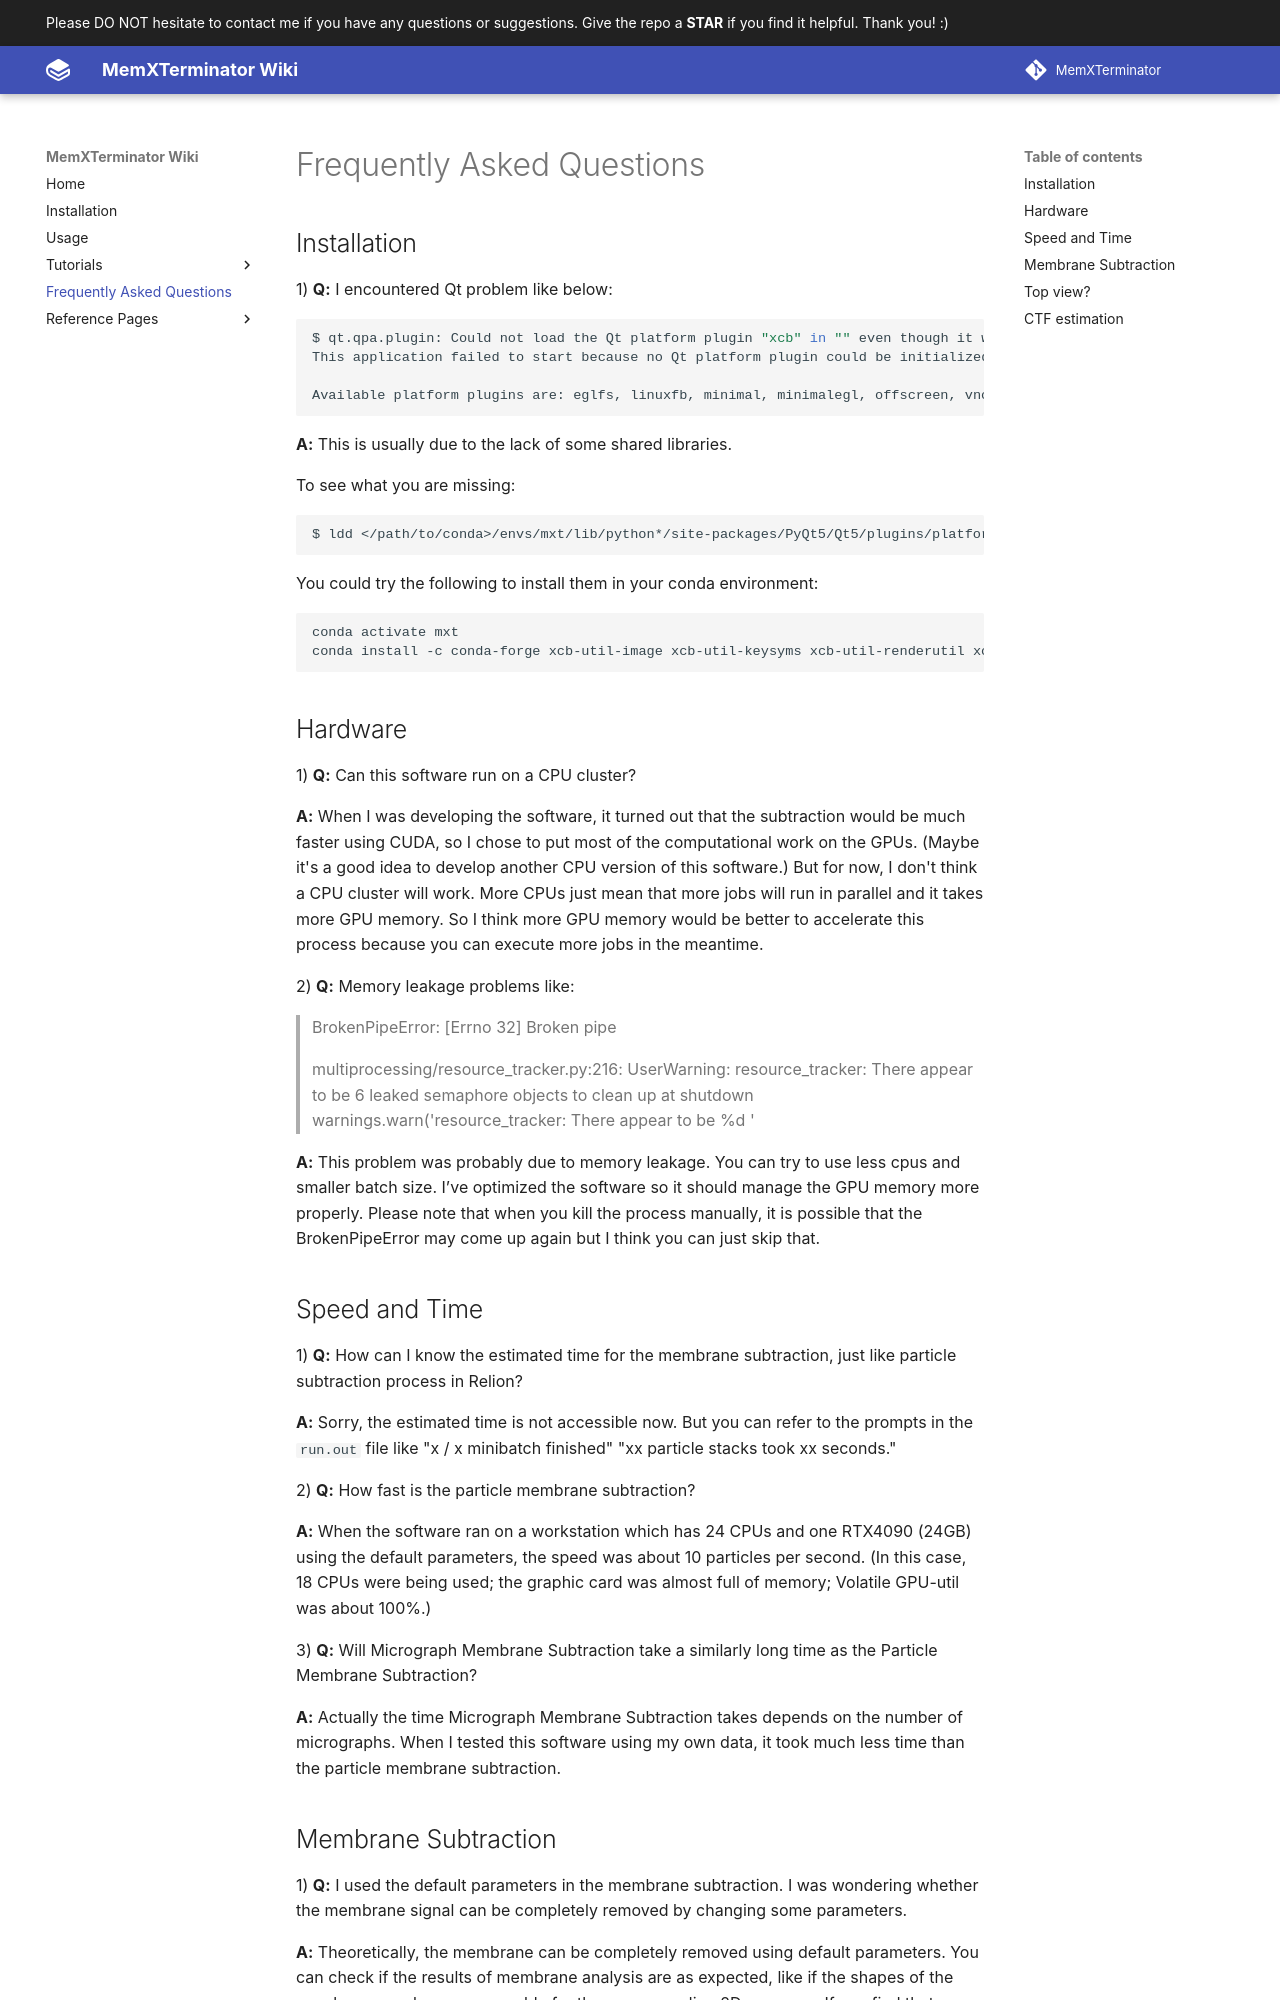

repository: MemXTerminator/wiki · page: tutorials/faq/index.html · generator: mkdocs

---
comments: true
---

# Frequently Asked Questions

## Installation

1) **Q:** I encountered Qt problem like below:

```bash
$ qt.qpa.plugin: Could not load the Qt platform plugin "xcb" in "" even though it was found.
This application failed to start because no Qt platform plugin could be initialized. Reinstalling the application may fix this problem.

Available platform plugins are: eglfs, linuxfb, minimal, minimalegl, offscreen, vnc, wayland-egl, wayland, wayland-xcomposite-egl, wayland-xcomposite-glx, webgl, xcb.
```

**A:** This is usually due to the lack of some shared libraries. 

To see what you are missing:

```bash
$ ldd </path/to/conda>/envs/mxt/lib/python*/site-packages/PyQt5/Qt5/plugins/platforms/libqxcb.so | grep "not found"

```

You could try the following to install them in your conda environment:

```bash
conda activate mxt
conda install -c conda-forge xcb-util-image xcb-util-keysyms xcb-util-renderutil xcb-util-wm
```

## Hardware

1) **Q:** Can this software run on a CPU cluster?

**A:** When I was developing the software, it turned out that the subtraction would be much faster using CUDA, so I chose to put most of the computational work on the GPUs. (Maybe it's a good idea to develop another CPU version of this software.) But for now, I don't think a CPU cluster will work. More CPUs just mean that more jobs will run in parallel and it takes more GPU memory. So I think more GPU memory would be better to accelerate this process because you can execute more jobs in the meantime.

2) **Q:** Memory leakage problems like:

> BrokenPipeError: [Errno 32] Broken pipe
> 
> multiprocessing/resource_tracker.py:216: UserWarning: resource_tracker: There appear to be 6 leaked semaphore objects to clean up at shutdown warnings.warn('resource_tracker: There appear to be %d '

**A:** This problem was probably due to memory leakage. You can try to use less cpus and smaller batch size. I’ve optimized the software so it should manage the GPU memory more properly. Please note that when you kill the process manually, it is possible that the BrokenPipeError may come up again but I think you can just skip that.

## Speed and Time

1) **Q:** How can I know the estimated time for the membrane subtraction, just like particle subtraction process in Relion?

**A:** Sorry, the estimated time is not accessible now. But you can refer to the prompts in the `run.out` file like "x / x minibatch finished" "xx particle stacks took xx seconds."

2) **Q:** How fast is the particle membrane subtraction?

**A:** When the software ran on a workstation which has 24 CPUs and one RTX4090 (24GB) using the default parameters, the speed was about 10 particles per second. (In this case, 18 CPUs were being used; the graphic card was almost full of memory; Volatile GPU-util was about 100%.)

3) **Q:** Will Micrograph Membrane Subtraction take a similarly long time as the Particle Membrane Subtraction?

**A:** Actually the time Micrograph Membrane Subtraction takes depends on the number of micrographs. When I tested this software using my own data, it took much less time than the particle membrane subtraction.
